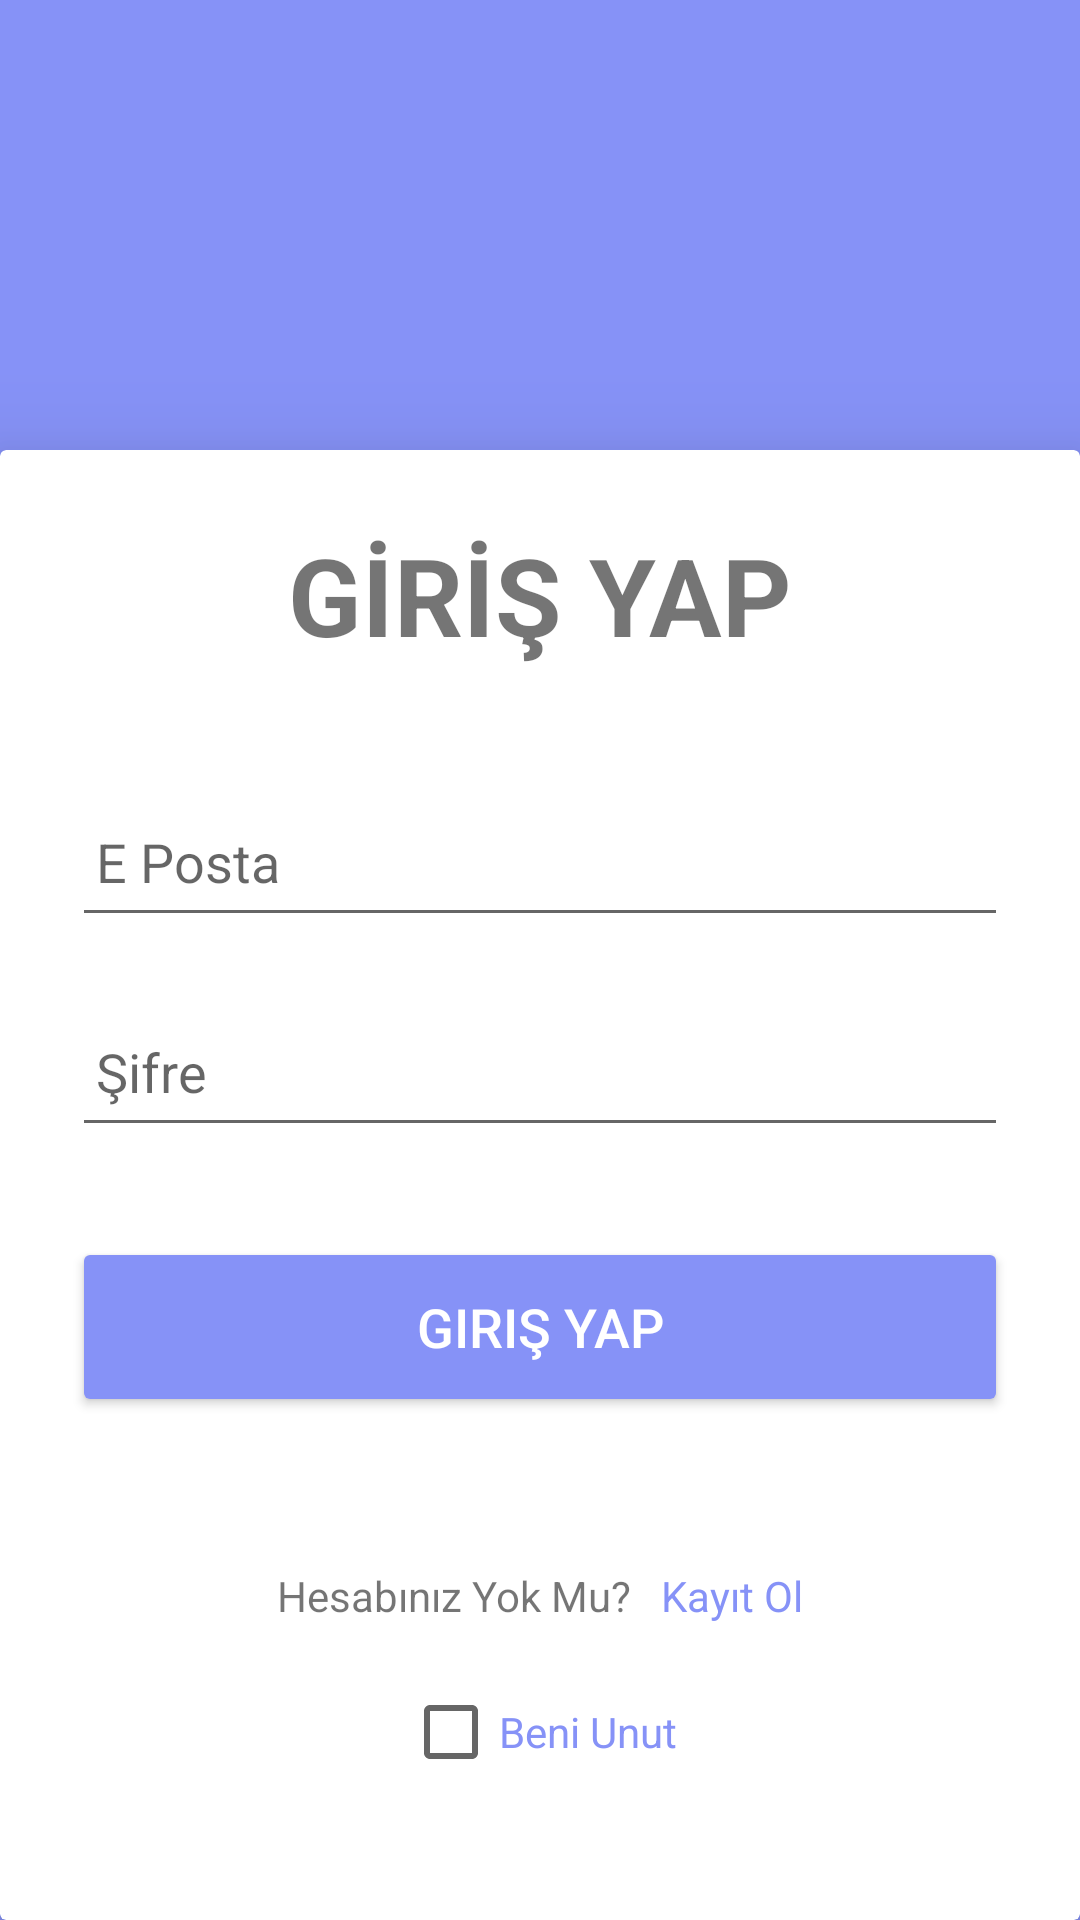

Android layout source for this screen:
<!-- AndroidManifest.xml: application theme Theme.BudgetManagementApp -->
<!-- res/layout/activity_login.xml -->
<?xml version="1.0" encoding="utf-8"?>
<LinearLayout xmlns:android="http://schemas.android.com/apk/res/android"
    xmlns:app="http://schemas.android.com/apk/res-auto"
    xmlns:tools="http://schemas.android.com/tools"
    android:layout_width="match_parent"
    android:layout_height="match_parent"
    tools:context=".view.LoginActivity"
    android:background="@color/purple"
    android:orientation="horizontal">


    <androidx.cardview.widget.CardView
        android:layout_width="match_parent"
        android:layout_height="match_parent"
        android:layout_marginTop="150dp"
        app:cardElevation="20dp">
        <LinearLayout
            android:layout_width="match_parent"
            android:layout_height="wrap_content"
            android:orientation="vertical"
            android:layout_gravity="center_horizontal"
            android:padding="24dp">
            <TextView
                android:layout_width="match_parent"
                android:layout_height="wrap_content"
                android:text="GİRİŞ YAP"
                android:id="@+id/loginText"
                android:textSize="36sp"
                android:gravity="center"
                android:textStyle="bold"
                tools:ignore="HardcodedText" />
            <EditText
                android:layout_width="match_parent"
                android:layout_height="50dp"
                android:id="@+id/username"
                android:hint="E Posta"
                android:padding="8dp"
                android:layout_marginTop="40dp"/>
            <EditText
                android:layout_width="match_parent"
                android:layout_height="50dp"
                android:id="@+id/password"
                android:hint="Şifre"
                android:padding="8dp"
                android:inputType="textPassword"
                android:layout_marginTop="20dp"/>

            <Button
                android:id="@+id/loginButton"
                android:layout_width="match_parent"
                android:layout_height="60dp"
                android:layout_marginTop="30dp"
                android:text="Giriş Yap"
                android:textSize="18sp"
                android:textColor="@color/white"
                app:backgroundTint="@color/purple"
                app:cornerRadius="20dp"
                tools:ignore="HardcodedText" />

            <LinearLayout
                android:gravity="center"
                android:layout_marginTop="50dp"
                android:layout_width="match_parent"
                android:layout_height="match_parent"
                android:orientation="horizontal">
                <TextView
                    android:id="@+id/textViewAccount"
                    android:layout_width="wrap_content"
                    android:layout_height="wrap_content"
                    android:text="Hesabınız Yok Mu?" />

                <TextView
                    android:id="@+id/textViewSignUp"
                    android:layout_width="wrap_content"
                    android:layout_height="wrap_content"
                    android:layout_marginLeft="10dp"
                    android:clickable="true"
                    android:text="Kayıt Ol"
                    android:textColor="@color/purple"
                    tools:ignore="TouchTargetSizeCheck" />
                

            </LinearLayout>

            <CheckBox
                android:layout_gravity="center"
                android:layout_marginTop="20dp"
                android:id="@+id/checkBox"
                android:layout_width="wrap_content"
                android:layout_height="wrap_content"
                android:clickable="true"
                android:text="Beni Unut"
                android:textColor="@color/purple"
                tools:ignore="TouchTargetSizeCheck" />



        </LinearLayout>

    </androidx.cardview.widget.CardView>


</LinearLayout>
<!-- resources referenced by this layout -->
<resources>
  <color name="purple">#8692f7</color>
  <color name="white">#FFFFFFFF</color>
  <style name="Theme.BudgetManagementApp" parent="Theme.AppCompat.Light.NoActionBar">
          
          <item name="colorPrimary">@color/white</item>
          <item name="colorPrimaryVariant">@color/purple_700</item>
          <item name="colorOnPrimary">@color/white</item>
          
          <item name="colorSecondary">@color/teal_200</item>
          <item name="colorSecondaryVariant">@color/teal_700</item>
          <item name="colorOnSecondary">@color/black</item>
          
          <item name="android:statusBarColor" tools:targetApi="l">?attr/colorPrimaryVariant</item>
          
      </style>
  <color name="purple_700">#FF3700B3</color>
  <color name="teal_200">#FF03DAC5</color>
  <color name="teal_700">#FF018786</color>
  <color name="black">#FF000000</color>
</resources>
